Image classification data set "200" (internet-of-production/microstructure-deep-generative-models on GitHub). Class labels (9): fine grain 0, fine grain 1, fine grain 2, middle grain 3, middle grain 4, middle grain 5, coarse grain 6, coarse grain 7, coarse grain 8.

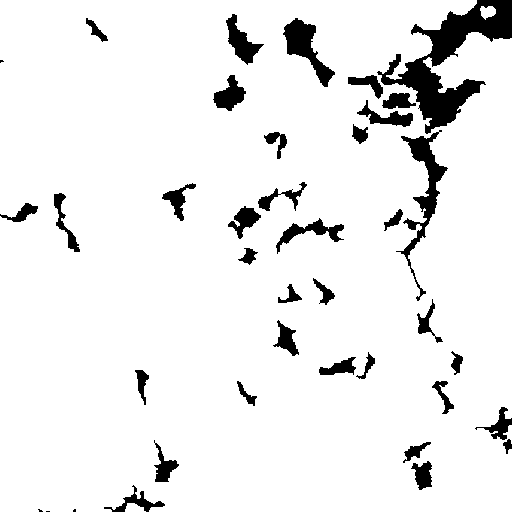
Label: coarse grain 7

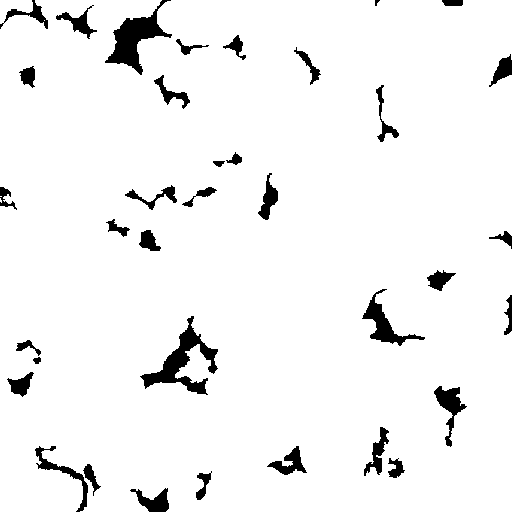
Label: middle grain 5

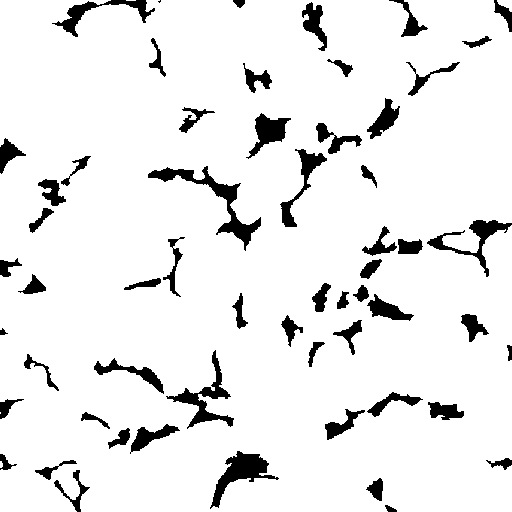
Label: middle grain 3

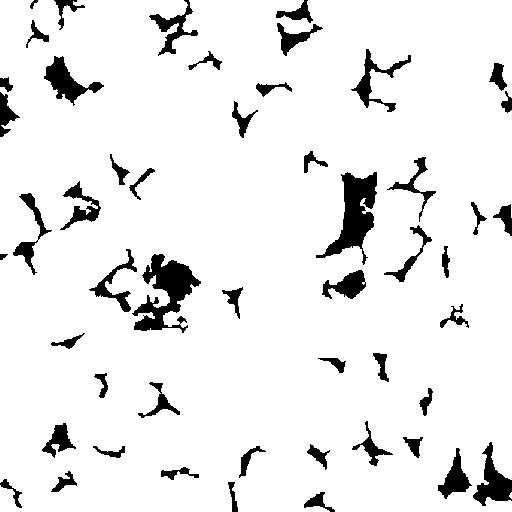
Label: fine grain 0

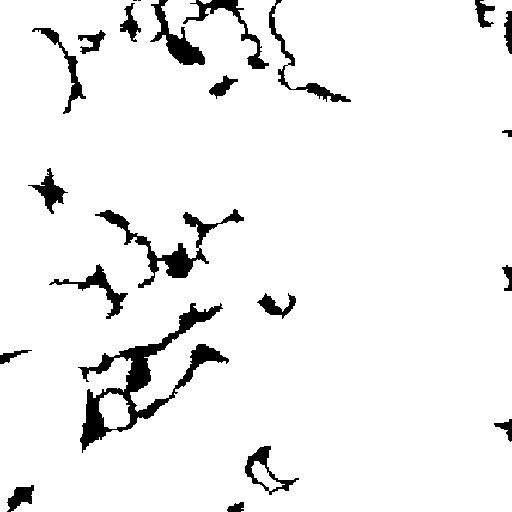
Label: coarse grain 8

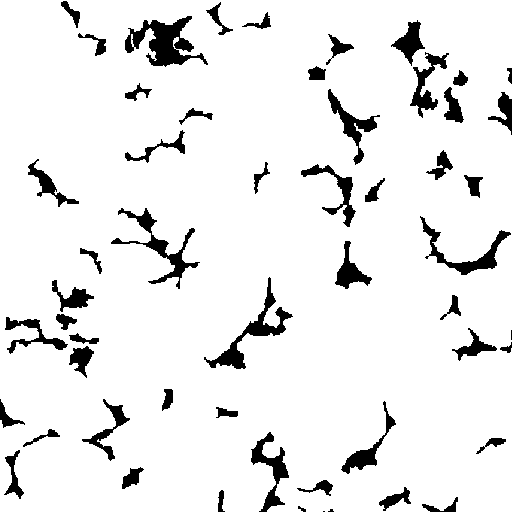
Label: fine grain 1
